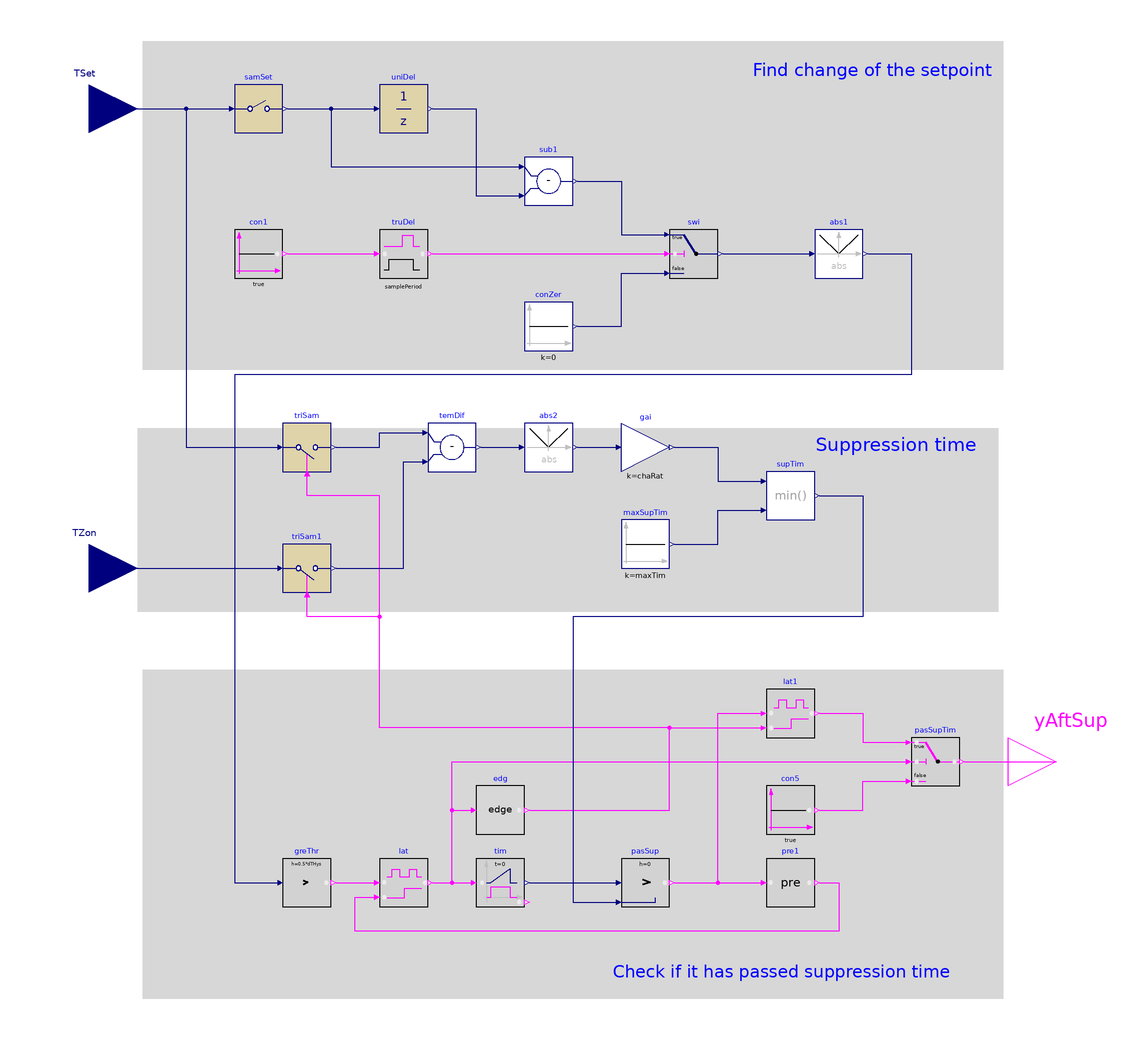

Above is the diagram view of the following Modelica model: its components placed by their Placement annotations and its connect equations drawn as lines.

block TimeSuppression
  "Calculate a time-delay period after change in set point"

  parameter Real chaRat(final unit="s/K")=540
    "Gain factor to calculate suppression time based on the change of the setpoint, seconds per Kelvin. For cooling or heating request, it should be 540 seconds, for temperature alarms, it should be 1080 seconds"
    annotation (__cdl(ValueInReference=true));
  parameter Real maxTim(
    final unit="s",
    final quantity="Time")=1800
    "Maximum suppression time. For cooling or heating request, it should be 1800 seconds, for temperature alarms, it should be 7200 seconds"
    annotation (__cdl(ValueInReference=true));
  parameter Real samplePeriod(
    final unit="s",
    final quantity="Time")=120
    "Sample period of component, set to the same value as the trim and respond that process static pressure reset"
    annotation (__cdl(ValueInReference=false), Dialog(tab="Advanced"));
  parameter Real dTHys(
    final unit="K",
    final quantity="TemperatureDifference")=0.25
    "Near zero temperature difference, below which the difference will be seen as zero"
    annotation (__cdl(ValueInReference=false), Dialog(tab="Advanced"));

  BuildingsLite.Controls.OBC.CDL.Interfaces.RealInput TSet(
    final unit="K",
    final displayUnit="degC",
    final quantity="ThermodynamicTemperature") "Setpoint temperature"
    annotation (Placement(transformation(extent={{-220,150},{-180,190}}),
        iconTransformation(extent={{-140,20},{-100,60}})));
  BuildingsLite.Controls.OBC.CDL.Interfaces.RealInput TZon(
    final unit="K",
    final displayUnit="degC",
    final quantity="ThermodynamicTemperature")
    "Zone temperature"
    annotation (Placement(transformation(extent={{-220,-40},{-180,0}}),
        iconTransformation(extent={{-140,-60},{-100,-20}})));
  BuildingsLite.Controls.OBC.CDL.Interfaces.BooleanOutput yAftSup
    "True when there is no setpoint change, or suppression time has passed after setpoint change"
    annotation (Placement(transformation(extent={{180,-120},{220,-80}}),
        iconTransformation(extent={{100,-20},{140,20}})));

  BuildingsLite.Controls.OBC.CDL.Reals.Min supTim
    "Calculated suppression time due to the setpoint change"
    annotation (Placement(transformation(extent={{80,0},{100,20}})));
protected
  BuildingsLite.Controls.OBC.CDL.Discrete.Sampler samSet(
    final samplePeriod=samplePeriod)
    "Sample current setpoint"
    annotation (Placement(transformation(extent={{-140,160},{-120,180}})));
  BuildingsLite.Controls.OBC.CDL.Discrete.UnitDelay uniDel(
    final samplePeriod=samplePeriod)
    "Delay value to record input value"
    annotation (Placement(transformation(extent={{-80,160},{-60,180}})));
  BuildingsLite.Controls.OBC.CDL.Reals.Abs abs1
    "Absolute change of the setpoint temperature"
    annotation (Placement(transformation(extent={{100,100},{120,120}})));
  BuildingsLite.Controls.OBC.CDL.Discrete.TriggeredSampler triSam
    "New setpoint temperature"
    annotation (Placement(transformation(extent={{-120,20},{-100,40}})));
  BuildingsLite.Controls.OBC.CDL.Logical.Edge edg
    "Instants when input becomes true"
    annotation (Placement(transformation(extent={{-40,-130},{-20,-110}})));
  BuildingsLite.Controls.OBC.CDL.Logical.Latch lat
    "Output true when there is setpoint change and maintain the true output until the suppresiong time has passed"
    annotation (Placement(transformation(extent={{-80,-160},{-60,-140}})));
  BuildingsLite.Controls.OBC.CDL.Logical.Latch lat1
    "Output true when the suppression time has passed"
    annotation (Placement(transformation(extent={{80,-90},{100,-70}})));
  BuildingsLite.Controls.OBC.CDL.Logical.Timer tim
    "Time when the setpoint is being changed"
    annotation (Placement(transformation(extent={{-40,-160},{-20,-140}})));
  BuildingsLite.Controls.OBC.CDL.Reals.GreaterThreshold greThr(
    final t=dTHys,
    final h=0.5*dTHys)
    "Check if there is setpoint change"
    annotation (Placement(transformation(extent={{-120,-160},{-100,-140}})));
  BuildingsLite.Controls.OBC.CDL.Reals.MultiplyByParameter gai(
    final k=chaRat)
    "Setpoint change rate"
    annotation (Placement(transformation(extent={{20,20},{40,40}})));
  BuildingsLite.Controls.OBC.CDL.Reals.Subtract sub1
    "Calculate difference of previous and current setpoints"
    annotation (Placement(transformation(extent={{-20,130},{0,150}})));
  BuildingsLite.Controls.OBC.CDL.Reals.Sources.Constant conZer(
    final k=0)
    "Constant zero"
    annotation (Placement(transformation(extent={{-20,70},{0,90}})));
  BuildingsLite.Controls.OBC.CDL.Reals.Sources.Constant maxSupTim(
    final k=maxTim) "Maximum suppression time "
    annotation (Placement(transformation(extent={{20,-20},{40,0}})));
  BuildingsLite.Controls.OBC.CDL.Logical.Sources.Constant con5(
    final k=true)
    "Constant true"
    annotation (Placement(transformation(extent={{80,-130},{100,-110}})));
  BuildingsLite.Controls.OBC.CDL.Reals.Switch swi
    "Use setpoint different value when sample period time has passed"
    annotation (Placement(transformation(extent={{40,100},{60,120}})));
  BuildingsLite.Controls.OBC.CDL.Logical.Pre pre1 "Use left-limit of signal to break algebraic loop"
    annotation (Placement(transformation(extent={{80,-160},{100,-140}})));
  BuildingsLite.Controls.OBC.CDL.Logical.Switch pasSupTim
    "Check if suppression time has passed"
    annotation (Placement(transformation(extent={{140,-110},{160,-90}})));
  BuildingsLite.Controls.OBC.CDL.Reals.Greater pasSup
    "Check if the change has been suppressed by sufficient time"
    annotation (Placement(transformation(extent={{20,-160},{40,-140}})));
  BuildingsLite.Controls.OBC.CDL.Reals.Subtract temDif
    "Difference between setpoint and zone temperature"
    annotation (Placement(transformation(extent={{-60,20},{-40,40}})));
  BuildingsLite.Controls.OBC.CDL.Discrete.TriggeredSampler triSam1
    "Zone temperature at the moment when there is setpoint change"
    annotation (Placement(transformation(extent={{-120,-30},{-100,-10}})));
  BuildingsLite.Controls.OBC.CDL.Reals.Abs abs2
    "Absolute temperature difference"
    annotation (Placement(transformation(extent={{-20,20},{0,40}})));
  BuildingsLite.Controls.OBC.CDL.Logical.TrueDelay truDel(
    final delayTime=samplePeriod,
    final delayOnInit=true)
    "Ignore the first sampling period"
    annotation (Placement(transformation(extent={{-80,100},{-60,120}})));
  BuildingsLite.Controls.OBC.CDL.Logical.Sources.Constant con1(
    final k=true) "Constant true"
    annotation (Placement(transformation(extent={{-140,100},{-120,120}})));

equation
  connect(TSet, samSet.u)
    annotation (Line(points={{-200,170},{-142,170}}, color={0,0,127}));
  connect(samSet.y, uniDel.u)
    annotation (Line(points={{-118,170},{-82,170}}, color={0,0,127}));
  connect(greThr.y, lat.u)
    annotation (Line(points={{-98,-150},{-82,-150}}, color={255,0,255}));
  connect(lat.y,tim. u)
    annotation (Line(points={{-58,-150},{-42,-150}}, color={255,0,255}));
  connect(lat.y,edg. u)
    annotation (Line(points={{-58,-150},{-50,-150},{-50,-120},{-42,-120}},
      color={255,0,255}));
  connect(edg.y,lat1. clr)
    annotation (Line(points={{-18,-120},{40,-120},{40,-86},{78,-86}},
      color={255,0,255}));
  connect(sub1.y,swi. u1)
    annotation (Line(points={{2,140},{20,140},{20,118},{38,118}},
      color={0,0,127}));
  connect(conZer.y,swi. u3)
    annotation (Line(points={{2,80},{20,80},{20,102},{38,102}}, color={0,0,127}));
  connect(swi.y, abs1.u)
    annotation (Line(points={{62,110},{98,110}}, color={0,0,127}));
  connect(abs1.y, greThr.u) annotation (Line(points={{122,110},{140,110},{140,60},
          {-140,60},{-140,-150},{-122,-150}}, color={0,0,127}));
  connect(pre1.y, lat.clr) annotation (Line(points={{102,-150},{110,-150},{110,
          -170},{-90,-170},{-90,-156},{-82,-156}}, color={255,0,255}));
  connect(gai.y,supTim. u1)
    annotation (Line(points={{42,30},{60,30},{60,16},{78,16}}, color={0,0,127}));
  connect(maxSupTim.y,supTim. u2)
    annotation (Line(points={{42,-10},{60,-10},{60,4},{78,4}}, color={0,0,127}));
  connect(lat.y, pasSupTim.u2) annotation (Line(points={{-58,-150},{-50,-150},{-50,
          -100},{138,-100}}, color={255,0,255}));
  connect(lat1.y, pasSupTim.u1) annotation (Line(points={{102,-80},{120,-80},{120,
          -92},{138,-92}}, color={255,0,255}));
  connect(con5.y, pasSupTim.u3) annotation (Line(points={{102,-120},{120,-120},{
          120,-108},{138,-108}}, color={255,0,255}));
  connect(tim.y, pasSup.u1)
    annotation (Line(points={{-18,-150},{18,-150}}, color={0,0,127}));
  connect(pasSup.y, lat1.u) annotation (Line(points={{42,-150},{60,-150},{60,-80},
          {78,-80}}, color={255,0,255}));
  connect(pasSup.y, pre1.u)
    annotation (Line(points={{42,-150},{78,-150}}, color={255,0,255}));
  connect(pasSupTim.y, yAftSup)
    annotation (Line(points={{162,-100},{200,-100}}, color={255,0,255}));
  connect(TSet, triSam.u) annotation (Line(points={{-200,170},{-160,170},{-160,30},
          {-122,30}}, color={0,0,127}));
  connect(TZon, triSam1.u)
    annotation (Line(points={{-200,-20},{-122,-20}}, color={0,0,127}));
  connect(triSam.y, temDif.u1)
    annotation (Line(points={{-98,30},{-80,30},{-80,36},{-62,36}}, color={0,0,127}));
  connect(edg.y, triSam1.trigger) annotation (Line(points={{-18,-120},{40,-120},
          {40,-86},{-80,-86},{-80,-40},{-110,-40},{-110,-32}},   color={255,0,255}));
  connect(edg.y, triSam.trigger) annotation (Line(points={{-18,-120},{40,-120},
          {40,-86},{-80,-86},{-80,10},{-110,10},{-110,18}},  color={255,0,255}));
  connect(temDif.y, abs2.u)
    annotation (Line(points={{-38,30},{-22,30}}, color={0,0,127}));
  connect(abs2.y, gai.u)
    annotation (Line(points={{2,30},{18,30}}, color={0,0,127}));
  connect(supTim.y, pasSup.u2) annotation (Line(points={{102,10},{120,10},{120,-40},
          {0,-40},{0,-158},{18,-158}}, color={0,0,127}));
  connect(uniDel.y, sub1.u2) annotation (Line(points={{-58,170},{-40,170},{-40,134},
          {-22,134}}, color={0,0,127}));
  connect(samSet.y, sub1.u1) annotation (Line(points={{-118,170},{-100,170},{-100,
          146},{-22,146}}, color={0,0,127}));
  connect(triSam1.y, temDif.u2) annotation (Line(points={{-98,-20},{-70,-20},{-70,
          24},{-62,24}}, color={0,0,127}));
  connect(con1.y, truDel.u)
    annotation (Line(points={{-118,110},{-82,110}}, color={255,0,255}));
  connect(truDel.y, swi.u2)
    annotation (Line(points={{-58,110},{38,110}}, color={255,0,255}));
annotation (defaultComponentName="timSup",
  Icon(coordinateSystem(preserveAspectRatio=false, extent={{-100,-100},{100,100}}),
        graphics={
        Rectangle(
        extent={{-100,-100},{100,100}},
        lineColor={0,0,127},
        fillColor={255,255,255},
        fillPattern=FillPattern.Solid),
        Text(
          extent={{-100,140},{100,100}},
          textColor={0,0,255},
          textString="%name"),
        Text(
          extent={{-100,48},{-62,30}},
          textColor={0,0,127},
          textString="TSet"),
        Text(
          extent={{52,12},{96,-8}},
          textColor={255,0,255},
          textString="yAftSup"),
        Text(
          extent={{-100,-30},{-62,-48}},
          textColor={0,0,127},
          textString="TZon")}),
  Diagram(coordinateSystem(preserveAspectRatio=false,extent={{-180,-200},{180,200}}),
    graphics={
        Rectangle(
          extent={{-178,198},{178,62}},
          lineColor={0,0,0},
          fillColor={215,215,215},
          fillPattern=FillPattern.Solid,
          pattern=LinePattern.None),
        Text(
          extent={{74,196},{174,176}},
          textColor={0,0,255},
          horizontalAlignment=TextAlignment.Left,
          textString="Find change of the setpoint"),
        Rectangle(
          extent={{-180,38},{176,-38}},
          lineColor={0,0,0},
          fillColor={215,215,215},
          fillPattern=FillPattern.Solid,
          pattern=LinePattern.None),
        Rectangle(
          extent={{-178,-62},{178,-198}},
          lineColor={0,0,0},
          fillColor={215,215,215},
          fillPattern=FillPattern.Solid,
          pattern=LinePattern.None),
        Text(
          extent={{100,40},{168,22}},
          textColor={0,0,255},
          horizontalAlignment=TextAlignment.Left,
          textString="Suppression time"),
        Text(
          extent={{16,-174},{158,-200}},
          textColor={0,0,255},
          horizontalAlignment=TextAlignment.Left,
          textString="Check if it has passed suppression time")}),
Documentation(info="<html>
<p>
This sequence checks if there is setpoint change and if the time-based suppression
has finished. The implementation is according to the Section 5.1.20 of ASHRAE
Guideline 36, May 2020.
</p>
<p>
Calculate a time-delay period after any change in setpoint based on the difference
between the controlled variable at the time of the change and the new setpoint. The
default time delay period shall be as follows:
</p>
<ol>
<li>
For thermal zone temperature alarms: 18 minutes per &deg;C (10 minutes per &deg;F)
of difference (<code>chaRat</code>) but no longer than 120 minutes (<code>1800</code>).
</li>
<li>
For thermal zone temperature cooling requests: 9 minutes per &deg;C (5 minutes per &deg;F)
of difference (<code>chaRat</code>) but no longer than 30 minutes (<code>1800</code>).
</li>
<li>
For thermal zone temperature heating requests: 9 minutes per &deg;C (5 minutes per &deg;F)
of difference (<code>chaRat</code>) but no longer than 30 minutes (<code>1800</code>).
</li>
</ol>
</html>", revisions="<html>
<ul>
<li>
June 18, 2024, by Antoine Gautier:<br/>
Replaced <code>hold</code> with <code>pre</code> to break the algebraic loop involving the latch component.
This is for
<a href=\"https://github.com/lbl-srg/modelica-buildings/issues/3883\">issue 3883</a>.
</li>
<li>
December 12, 2023, by Jianjun Hu:<br/>
Reimplemented the check of ignoring the first sampling period.
This is for
<a href=\"https://github.com/lbl-srg/modelica-buildings/issues/3596\">issue 3596</a>.
</li>
<li>
August 1, 2020, by Jianjun Hu:<br/>
First implementation.
</li>
</ul>
</html>"));
end TimeSuppression;